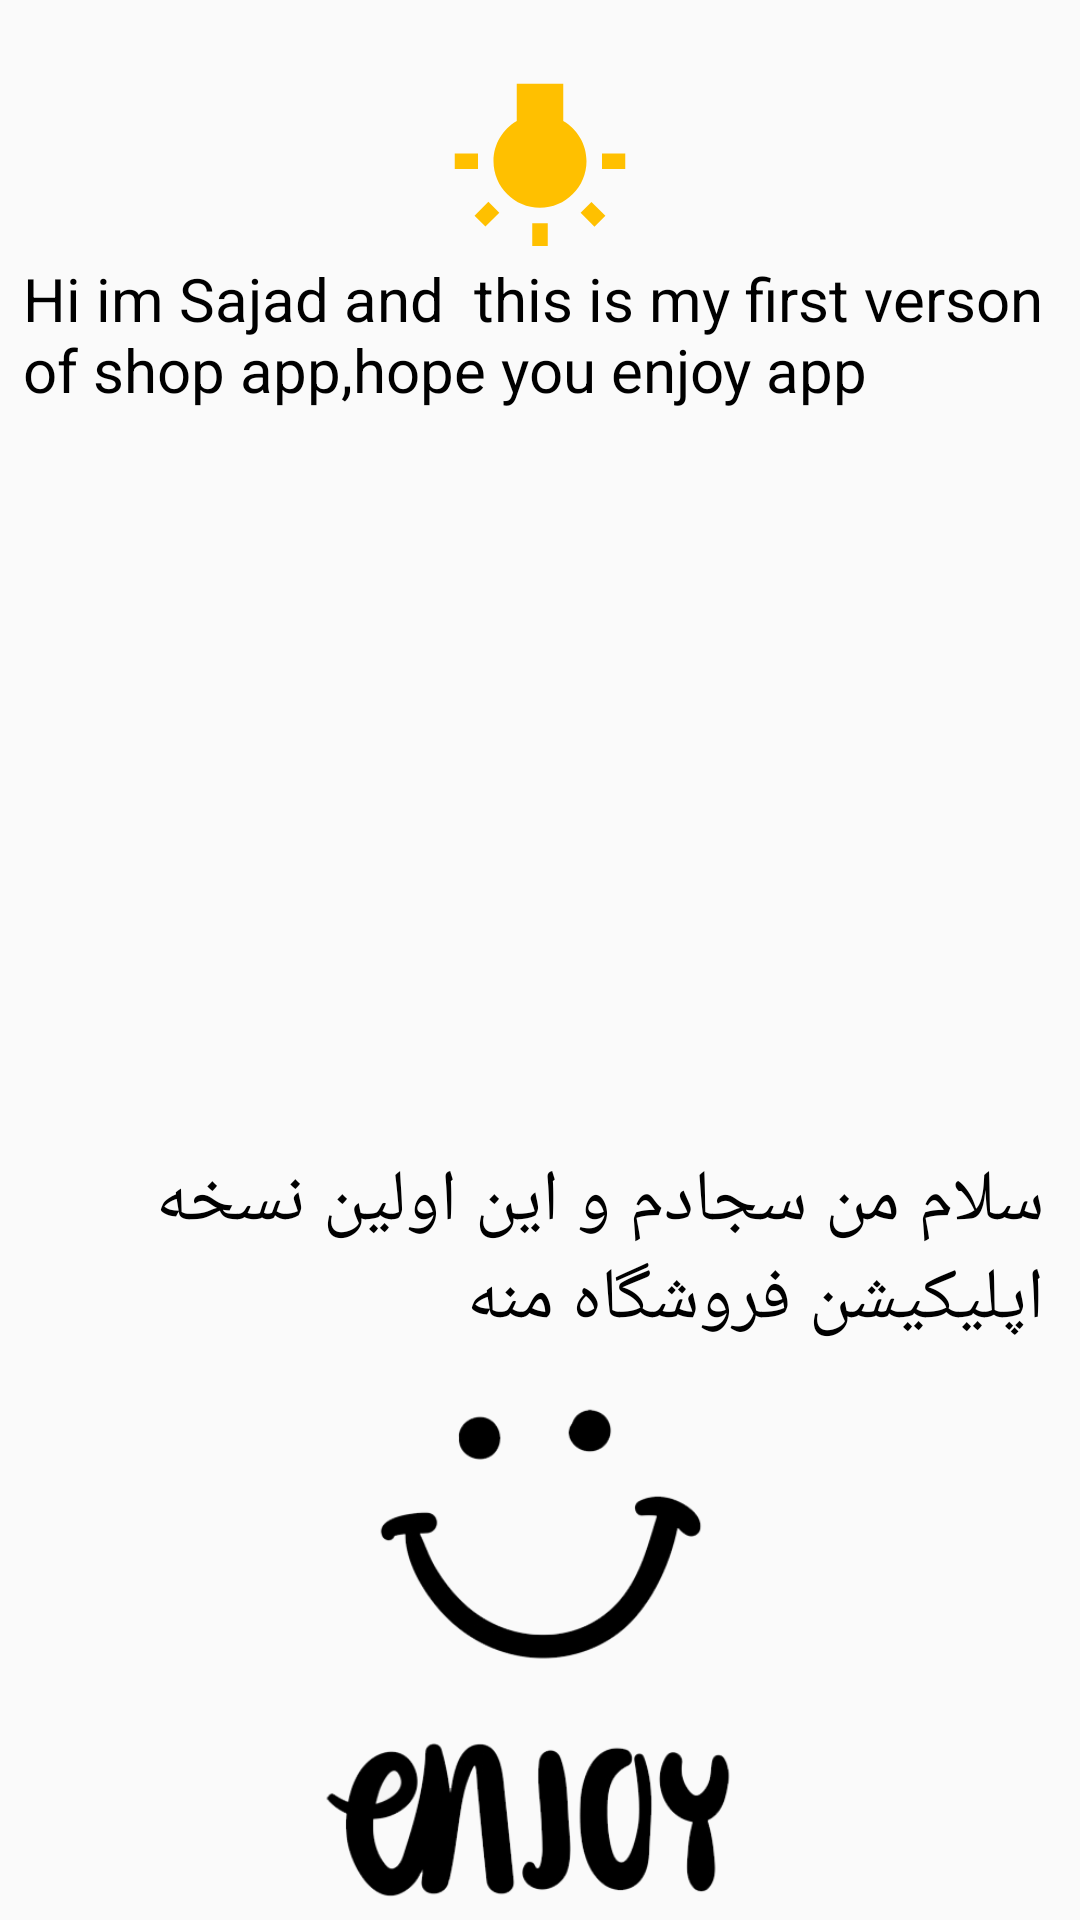

Write the Android layout XML for this screen, with the resource values it uses.
<!-- AndroidManifest.xml: application theme Theme.MyShop -->
<!-- res/layout/activity_about.xml -->
<?xml version="1.0" encoding="utf-8"?>
<androidx.constraintlayout.widget.ConstraintLayout xmlns:android="http://schemas.android.com/apk/res/android"
    xmlns:app="http://schemas.android.com/apk/res-auto"
    xmlns:tools="http://schemas.android.com/tools"
    android:layout_width="match_parent"
    android:layout_height="match_parent">

    <TextView
        android:id="@+id/textView"
        android:layout_width="wrap_content"
        android:layout_height="wrap_content"
        android:layout_marginStart="16dp"
        android:layout_marginEnd="8dp"
        android:text="Hi im Sajad and  this is my first verson                   of shop app,hope you enjoy app"
        android:textColor="#000000"
        android:textSize="20sp"
        app:layout_constraintEnd_toEndOf="parent"
        app:layout_constraintHorizontal_bias="0.36"
        app:layout_constraintStart_toStartOf="parent"
        app:layout_constraintTop_toBottomOf="@+id/imageView3" />

    <ImageView
        android:id="@+id/imageView3"
        android:layout_width="66dp"
        android:layout_height="62dp"
        android:layout_marginTop="24dp"
        app:layout_constraintEnd_toEndOf="parent"
        app:layout_constraintStart_toStartOf="parent"
        app:layout_constraintTop_toTopOf="parent"
        app:srcCompat="@drawable/ic_invent" />

    <ImageView
        android:id="@+id/imageView4"
        android:layout_width="wrap_content"
        android:layout_height="wrap_content"
        app:layout_constraintBottom_toTopOf="@+id/guideline4"
        app:layout_constraintEnd_toEndOf="parent"
        app:layout_constraintHorizontal_bias="0.13"
        app:layout_constraintStart_toStartOf="parent"
        app:layout_constraintTop_toTopOf="@+id/guideline3"
        app:layout_constraintVertical_bias="0.18"
        app:srcCompat="@drawable/me_png" />

    <TextView
        android:id="@+id/textView2"
        android:layout_width="wrap_content"
        android:layout_height="wrap_content"
        android:layout_marginEnd="16dp"
        android:text="سلام من سجادم و این اولین نسخه اپلیکیشن فروشگاه منه"
        android:textColor="#000000"
        android:textSize="24sp"
        app:layout_constraintEnd_toEndOf="parent"
        app:layout_constraintHorizontal_bias="0.79"
        app:layout_constraintStart_toStartOf="parent"
        app:layout_constraintTop_toTopOf="@+id/guideline2" />

    <androidx.constraintlayout.widget.Guideline
        android:id="@+id/guideline2"
        android:layout_width="wrap_content"
        android:layout_height="wrap_content"
        android:orientation="horizontal"
        app:layout_constraintGuide_percent="0.6" />

    <androidx.constraintlayout.widget.Guideline
        android:id="@+id/guideline3"
        android:layout_width="wrap_content"
        android:layout_height="wrap_content"
        android:orientation="horizontal"
        app:layout_constraintGuide_percent="0.0" />

    <androidx.constraintlayout.widget.Guideline
        android:id="@+id/guideline4"
        android:layout_width="wrap_content"
        android:layout_height="wrap_content"
        android:orientation="horizontal"
        app:layout_constraintGuide_begin="354dp" />

    <ImageView
        android:id="@+id/imageView5"
        android:layout_width="297dp"
        android:layout_height="383dp"
        app:layout_constraintBottom_toBottomOf="parent"
        app:layout_constraintEnd_toEndOf="parent"
        app:layout_constraintStart_toStartOf="parent"
        app:layout_constraintTop_toBottomOf="@+id/textView2"
        app:layout_constraintVertical_bias="0.45"
        app:srcCompat="@drawable/enjoy" />
</androidx.constraintlayout.widget.ConstraintLayout>
<!-- resources referenced by this layout -->
<resources>
  <!-- drawable enjoy: png bitmap (drawable, 46072 bytes) -->
  <!-- drawable ic_invent (drawable) -->
  <vector android:height="24dp" android:tint="#FFC000"
      android:viewportHeight="24" android:viewportWidth="24"
      android:width="24dp" xmlns:android="http://schemas.android.com/apk/res/android">
      <path android:fillColor="@android:color/white" android:pathData="M3.55,18.54l1.41,1.41 1.79,-1.8 -1.41,-1.41 -1.79,1.8zM11,22.45h2L13,19.5h-2v2.95zM4,10.5L1,10.5v2h3v-2zM15,6.31L15,1.5L9,1.5v4.81C7.21,7.35 6,9.28 6,11.5c0,3.31 2.69,6 6,6s6,-2.69 6,-6c0,-2.22 -1.21,-4.15 -3,-5.19zM20,10.5v2h3v-2h-3zM17.24,18.16l1.79,1.8 1.41,-1.41 -1.8,-1.79 -1.4,1.4z"/>
  </vector>
  <style name="Theme.MyShop" parent="Theme.AppCompat.Light.NoActionBar">
          
          <item name="colorPrimary">@color/purple_500</item>
          <item name="colorPrimaryVariant">@color/purple_700</item>
          <item name="colorOnPrimary">@color/white</item>
          
          <item name="colorSecondary">@color/teal_200</item>
          <item name="colorSecondaryVariant">@color/teal_700</item>
          <item name="colorOnSecondary">@color/black</item>
          
          <item name="android:statusBarColor" tools:targetApi="l">?attr/colorPrimaryVariant</item>
          
      </style>
  <!-- not gathered from this repository: default colours our renderer supplied (Android Studio template values) -->
  <color name="purple_500">#FF6200EE</color>
  <color name="purple_700">#FF3700B3</color>
  <color name="teal_200">#FF03DAC5</color>
  <color name="teal_700">#FF018786</color>
  <color name="black">#FF000000</color>
  <color name="white">#FFFFFFFF</color>
</resources>
